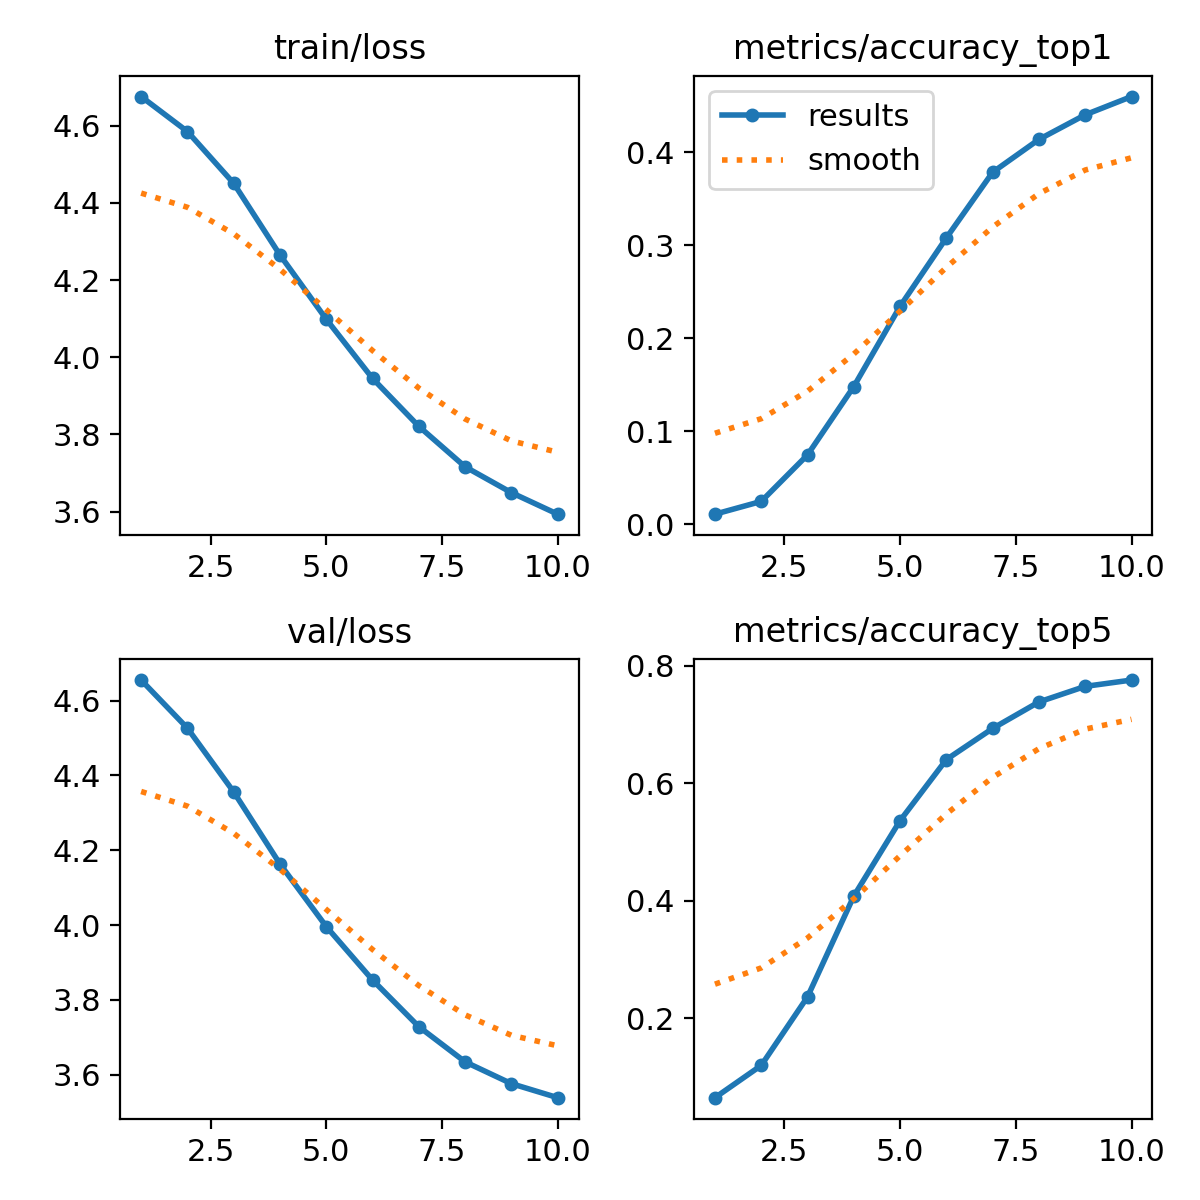

Data behind this chart, as committed beside it:
epoch, time, train/loss, metrics/accuracy_top1, metrics/accuracy_top5, val/loss, lr/pg0, lr/pg1, lr/pg2
1, 12.74, 4.675, 0.01078, 0.06471, 4.655, 2.914e-05, 2.914e-05, 2.914e-05
2, 21.44, 4.585, 0.02451, 0.1196, 4.526, 5.33572e-05, 5.33572e-05, 5.33572e-05
3, 31.58, 4.451, 0.07451, 0.2363, 4.356, 7.16186e-05, 7.16186e-05, 7.16186e-05
4, 41.19, 4.265, 0.148, 0.4078, 4.163, 6.6082e-05, 6.6082e-05, 6.6082e-05
5, 50.48, 4.098, 0.2343, 0.5363, 3.996, 5.6776e-05, 5.6776e-05, 5.6776e-05
6, 60.35, 3.945, 0.3078, 0.6402, 3.853, 4.747e-05, 4.747e-05, 4.747e-05
7, 70.19, 3.821, 0.3784, 0.6931, 3.729, 3.8164e-05, 3.8164e-05, 3.8164e-05
8, 80.38, 3.716, 0.4137, 0.7382, 3.635, 2.8858e-05, 2.8858e-05, 2.8858e-05
9, 90.18, 3.649, 0.4402, 0.7647, 3.576, 1.9552e-05, 1.9552e-05, 1.9552e-05
10, 99.92, 3.593, 0.4598, 0.7755, 3.539, 1.0246e-05, 1.0246e-05, 1.0246e-05
